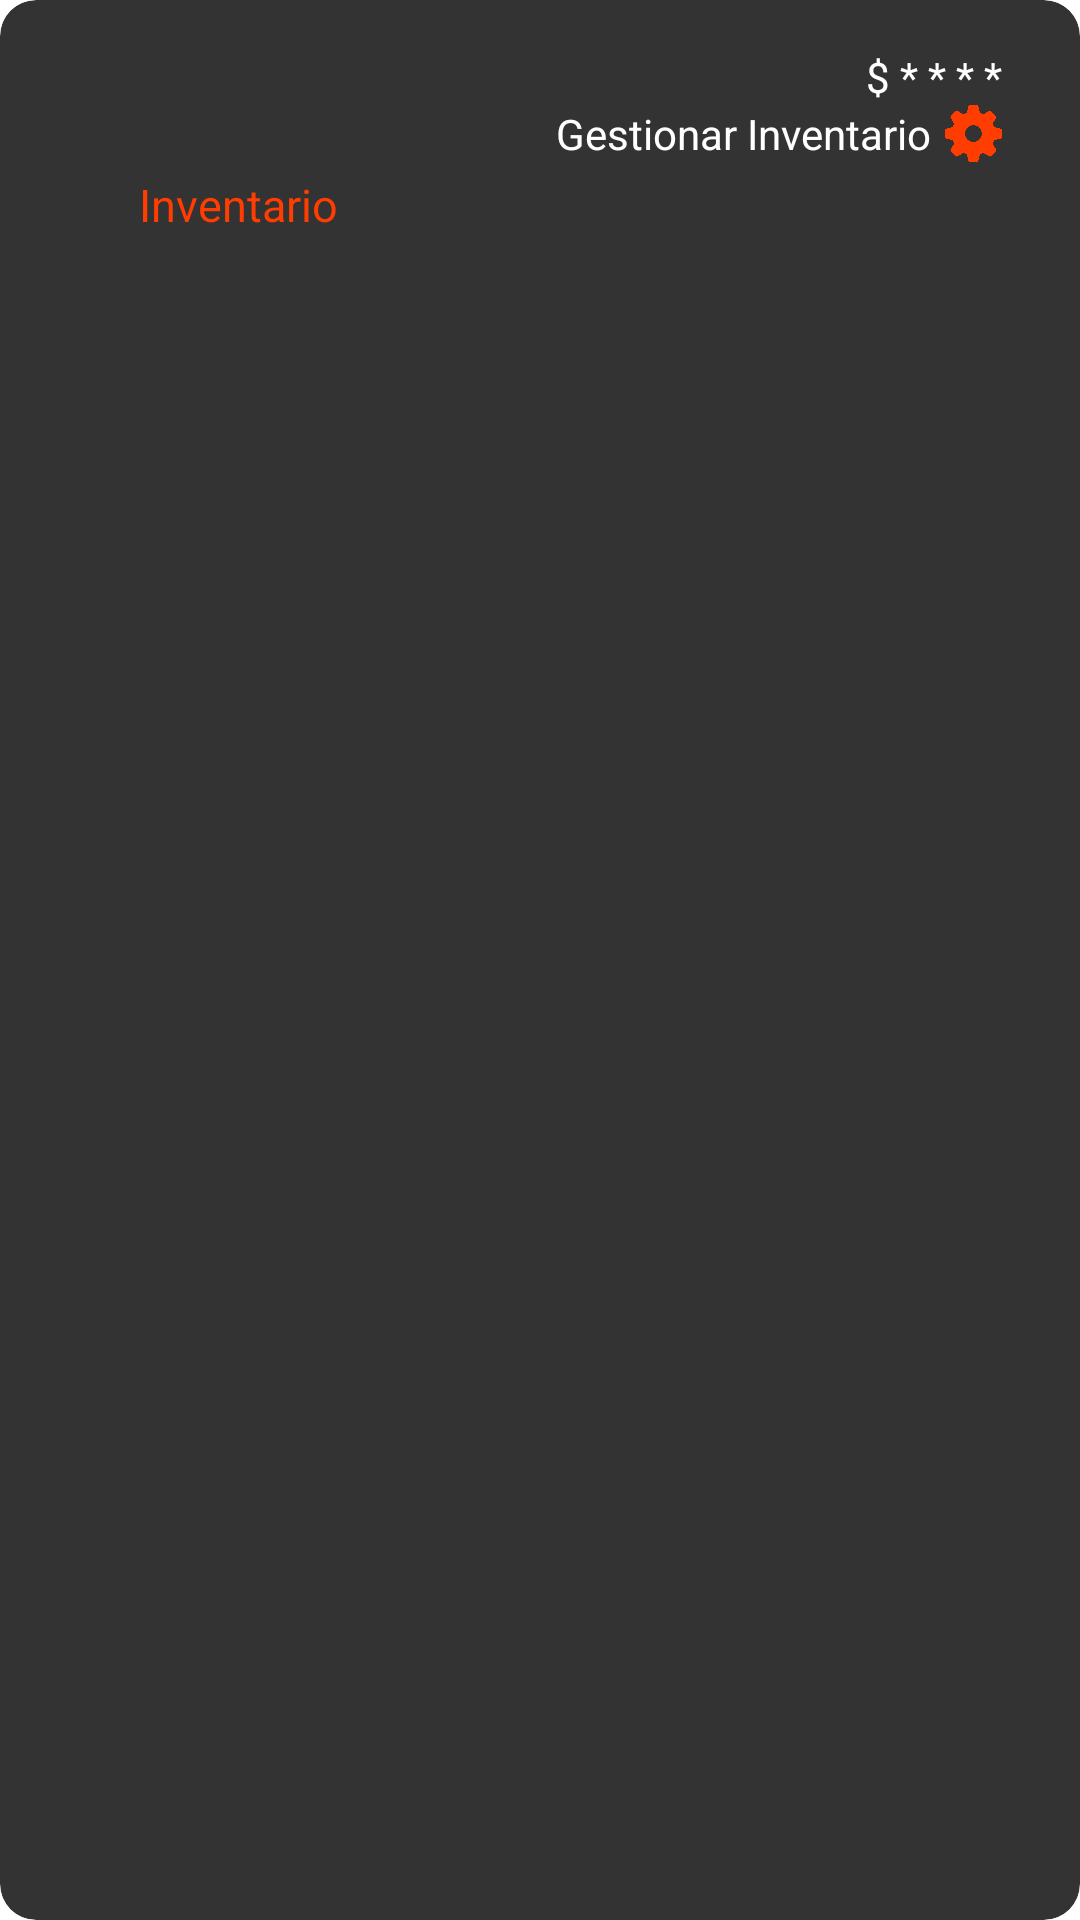

Produce the Android XML layout that renders to this screen, including the resource entries it uses.
<!-- AndroidManifest.xml: application theme Theme.equipoSiete -->
<!-- res/layout/widget.xml -->
<RelativeLayout xmlns:android="http://schemas.android.com/apk/res/android"
    style="@style/Widget.Clase8.AppWidget.Container"
    android:layout_width="match_parent"
    android:layout_height="match_parent"
    android:background="@drawable/widget_background"
    android:theme="@style/Theme.equipoSiete.AppWidgetContainer">

    <LinearLayout
        android:id="@+id/Contenedor_visibilidad"
        android:layout_width="match_parent"
        android:layout_height="wrap_content"
        android:orientation="horizontal"
        android:gravity="end"
        android:paddingEnd="10dp"
        >
    <TextView
        android:id="@+id/text_cuantotengo"
        android:layout_width="wrap_content"
        android:layout_height="match_parent"
        android:textAlignment="textEnd"
        android:paddingEnd="8dp"
        android:text="¿Cuánto tengo de inventario?"
        android:textColor="#fff"
        android:textStyle="bold" />
        <ImageView
            android:id="@+id/iconImageView"
            android:layout_width="20dp"
            android:layout_height="wrap_content"
            android:clickable="true"
            android:src="@drawable/visibility_image" />
    </LinearLayout>
    <LinearLayout
        android:layout_width="127dp"
        android:layout_height="63dp"
        android:layout_gravity="center"
        android:orientation="vertical">

        <ImageView
            android:id="@+id/list"
            android:layout_width="match_parent"
            android:layout_height="42dp"

            android:src="@drawable/list" />

        <TextView
            android:id="@+id/text_inventario"
            android:layout_width="match_parent"
            android:layout_height="wrap_content"
            android:text="Inventario"
            android:textAlignment="center"
            android:textColor="#ff3d00"
            android:textSize="15dp" />
    </LinearLayout>

    <TextView
        android:id="@+id/text_saldo"
        android:layout_width="200dp"
        android:layout_height="wrap_content"
        android:text="$ * * * *"
        android:paddingEnd="10dp"
        android:textColor="#ffff"
        android:layout_below="@id/Contenedor_visibilidad"
        android:layout_alignParentRight="true"
        android:textAlignment="textEnd"
        android:gravity="end" />
    <LinearLayout
        android:layout_below="@id/text_saldo"

        android:layout_width="wrap_content"
        android:layout_height="wrap_content"
        android:layout_alignParentRight="true"
        android:layout_gravity="center"
        android:paddingEnd="10dp"
        android:orientation="horizontal">

        <TextView
            android:id="@+id/text_gestionarinventario"
            android:layout_width="wrap_content"
            android:layout_height="wrap_content"
            android:textColor="#fff"
            android:text="Gestionar Inventario"
            android:layout_alignParentRight="true"
            android:textAlignment="textEnd" />

        <ImageView
            android:id="@+id/config_image"
            android:layout_width="19dp"
            android:layout_height="match_parent"
            android:layout_marginLeft="5dp"
            android:layout_toLeftOf="@id/text_gestionarinventario"
            android:src="@drawable/configuraciones" />
    </LinearLayout>

</RelativeLayout>
<!-- resources referenced by this layout -->
<resources>
  <!-- drawable configuraciones: png bitmap (drawable, 22726 bytes) -->
  <!-- drawable widget_background (drawable) -->
  <?xml version="1.0" encoding="utf-8"?>
  <shape xmlns:android="http://schemas.android.com/apk/res/android">
      <corners android:radius="12dp" /> 
      <solid android:color="#CC000000" /> 
  </shape>
  <style name="Theme.equipoSiete.AppWidgetContainer" parent="Theme.equipoSiete.AppWidgetContainerParent">
          
          <item name="appWidgetPadding">16dp</item>
      </style>
  <style name="Widget.Clase8.AppWidget.Container" parent="android:Widget">
          <item name="android:id">@android:id/background</item>
          <item name="android:background">?android:attr/colorBackground</item>
      </style>
  <style name="Theme.equipoSiete" parent="Base.Theme.equipoSiete" />
  <style name="Theme.equipoSiete.AppWidgetContainerParent" parent="@android:style/Theme.DeviceDefault">
          
          <item name="appWidgetRadius">16dp</item>
          
          <item name="appWidgetInnerRadius">8dp</item>
      </style>
  <style name="Base.Theme.equipoSiete" parent="Theme.MaterialComponents.DayNight.NoActionBar">
          
          
      </style>
</resources>
